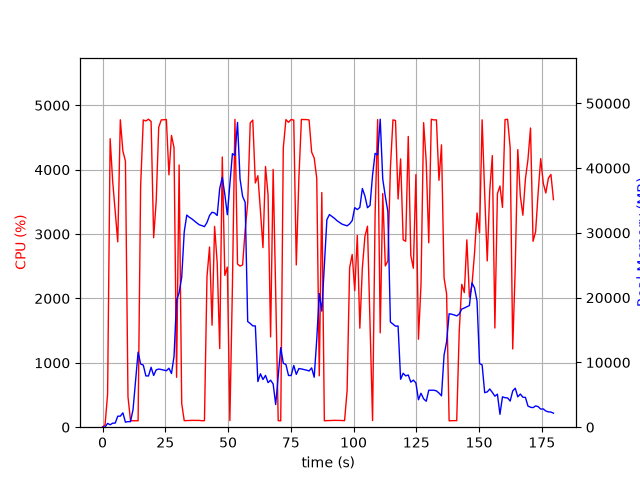

The table this chart was drawn from, first rows:
elapsed_time, nproc, cpu, mem_real, mem_virtual
4.0531158447265625e-05, 1, 0.0, 6.371, 2595
1.007, 1, 38.7, 23.5, 122.5
2.013, 1, 514.5, 589.8, 4584
3.026, 1, 4481, 372.2, 4982
4.034, 1, 3820, 620.4, 4998
5.054, 1, 3354, 639.2, 5582
6.063, 1, 2879, 1703, 6894
7.081, 1, 4776, 1703, 6894
8.096, 1, 4291, 2219, 8438
9.116, 1, 4135, 781.4, 8438
10.13, 1, 473.3, 859.8, 9462
11.14, 1, 100.2, 859.8, 9462
12.15, 1, 100.2, 2726, 40912
13.16, 1, 99.3, 7168, 40912
14.16, 1, 100.3, 11590, 40912
15.17, 1, 3744, 9754, 40912
16.23, 1, 4773, 9594, 40912
17.27, 1, 4757, 7920, 40912
18.3, 1, 4784, 7913, 40912
19.34, 1, 4749, 9248, 41956
20.36, 1, 2944, 7984, 41968
21.37, 1, 3509, 8854, 41968
22.38, 1, 4658, 8977, 41968
23.4, 1, 4774, 8908, 41968
24.41, 1, 4776, 8820, 41968
25.43, 1, 4780, 8719, 41968
26.45, 1, 3920, 9105, 41968
27.47, 1, 4532, 8287, 41968
28.48, 1, 4342, 10931, 46266
29.5, 1, 774.9, 19602, 47938
30.51, 1, 4073, 20766, 47938
31.54, 1, 368.4, 23143, 68418
32.54, 1, 101.3, 30156, 68418
33.55, 1, 102.1, 32752, 68418
34.56, 1, 104.2, 32420, 68418
35.57, 1, 106.2, 32165, 68418
36.57, 1, 106.3, 31836, 68418
37.58, 1, 106.2, 31529, 68418
38.59, 1, 105.3, 31241, 68418
39.6, 1, 100.3, 31124, 68418
40.6, 1, 102.3, 30961, 68418
41.61, 1, 2341, 31606, 68418
42.63, 1, 2799, 32680, 68418
43.64, 1, 1585, 33188, 68418
44.64, 1, 3119, 33074, 68418
45.67, 1, 2556, 32686, 68418
46.68, 1, 1222, 36859, 68418
47.7, 1, 4197, 38580, 68418
48.71, 1, 2358, 35951, 68418
49.72, 1, 2487, 32804, 92994
50.73, 1, 103.2, 37599, 92994
51.73, 1, 2174, 42230, 92994
52.75, 1, 4781, 41953, 92994
53.77, 1, 2534, 47049, 92994
54.78, 1, 2503, 38324, 92994
55.8, 1, 2520, 35643, 92994
56.82, 1, 3065, 34714, 92994
57.83, 1, 3479, 16312, 92994
58.83, 1, 4727, 16016, 92994
59.86, 1, 4771, 15643, 92994
... 118 more rows
